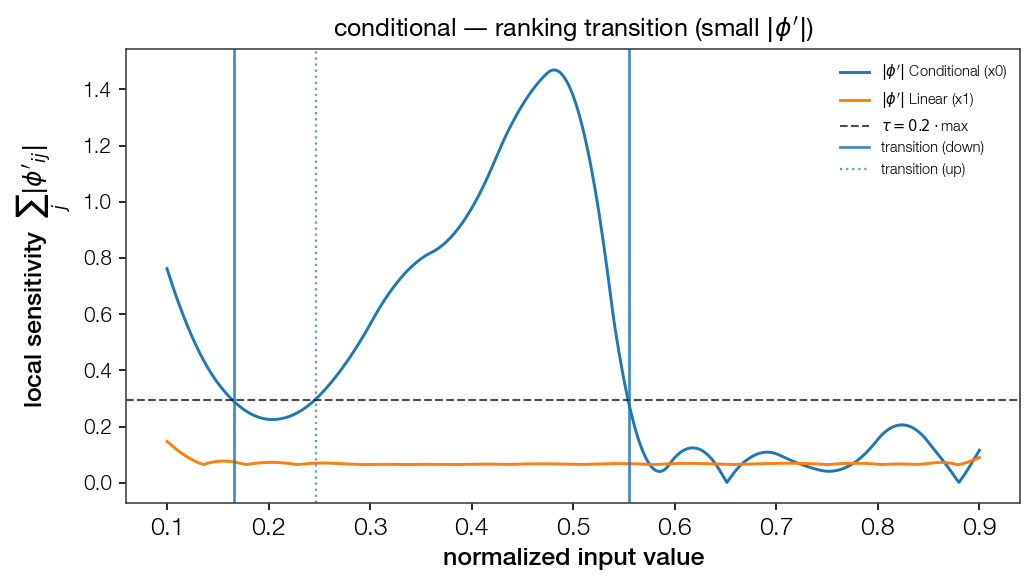

The data file committed next to this chart (first rows):
point, feat_idx, direction, dominant
0.1662, 0, down, True
0.2464, 0, up, False
0.5551, 0, down, True
